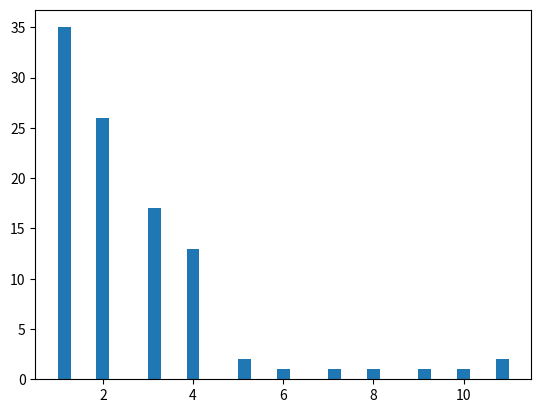

Generate this figure with matplotlib: (Note: this script raises an exception after producing the figure.)
from __future__ import division
from scipy import stats
from matplotlib.pylab import plt
import numpy as np
from math import log
from random import random

g1 = stats.geom.rvs(0.4, size=10**2)

g2 = stats.geom.rvs(0.4, size=10**3)

g3 = stats.geom.rvs(0.4, size=10**4)


#calcular el limite teorico de la geometrica

def geo():
    u = random()
    a = log(u)
    b = log(1-0.4)
    return int(a / b) + 1


gt = []
for i in range(10**4):
    gt.append(geo())
#print gt
x = [g1,g2,g3,gt]
common_params =dict(bins=35, normed=1,histtype='bar', alpha=0.7,range=(0,18), color=['blue','green','red','orange'],align='right',label=['Muestra de 100 Geoms.','Muestra de 1000 Geoms.','Muestra de 10000 Geoms.','Muestra teorica'])

plt.subplots_adjust(hspace=.4)
#plt.title('Skinny shift - 3 at a time')
#plt.hist((g1, g2, g3, gt), **common_params)
#plt.subplot(313)
# 100 Geometricas
#plt.hist(g2, 35,normed=1, facecolor='green',alpha=0.7,width=0.2)
plt.hist(g1, 35,normed=1 , facecolor='b',alpha=0.7,width=0.2)
#plt.hist(gt,35,normed=1,facecolor='grey',alpha=0.6,width=0.2 )
#plt.hist(g3, 35,normed=1, facecolor='b',alpha=0.7,width=0.2)



plt.title('Histograma con 100 variables Aleatorias Geometricas de parametro 0.4')

plt.axvline(np.mean(g1), color='blue', linestyle='dashed', linewidth=2)
#plt.hist(x, **common_params)
#plt.legend()
plt.show()
